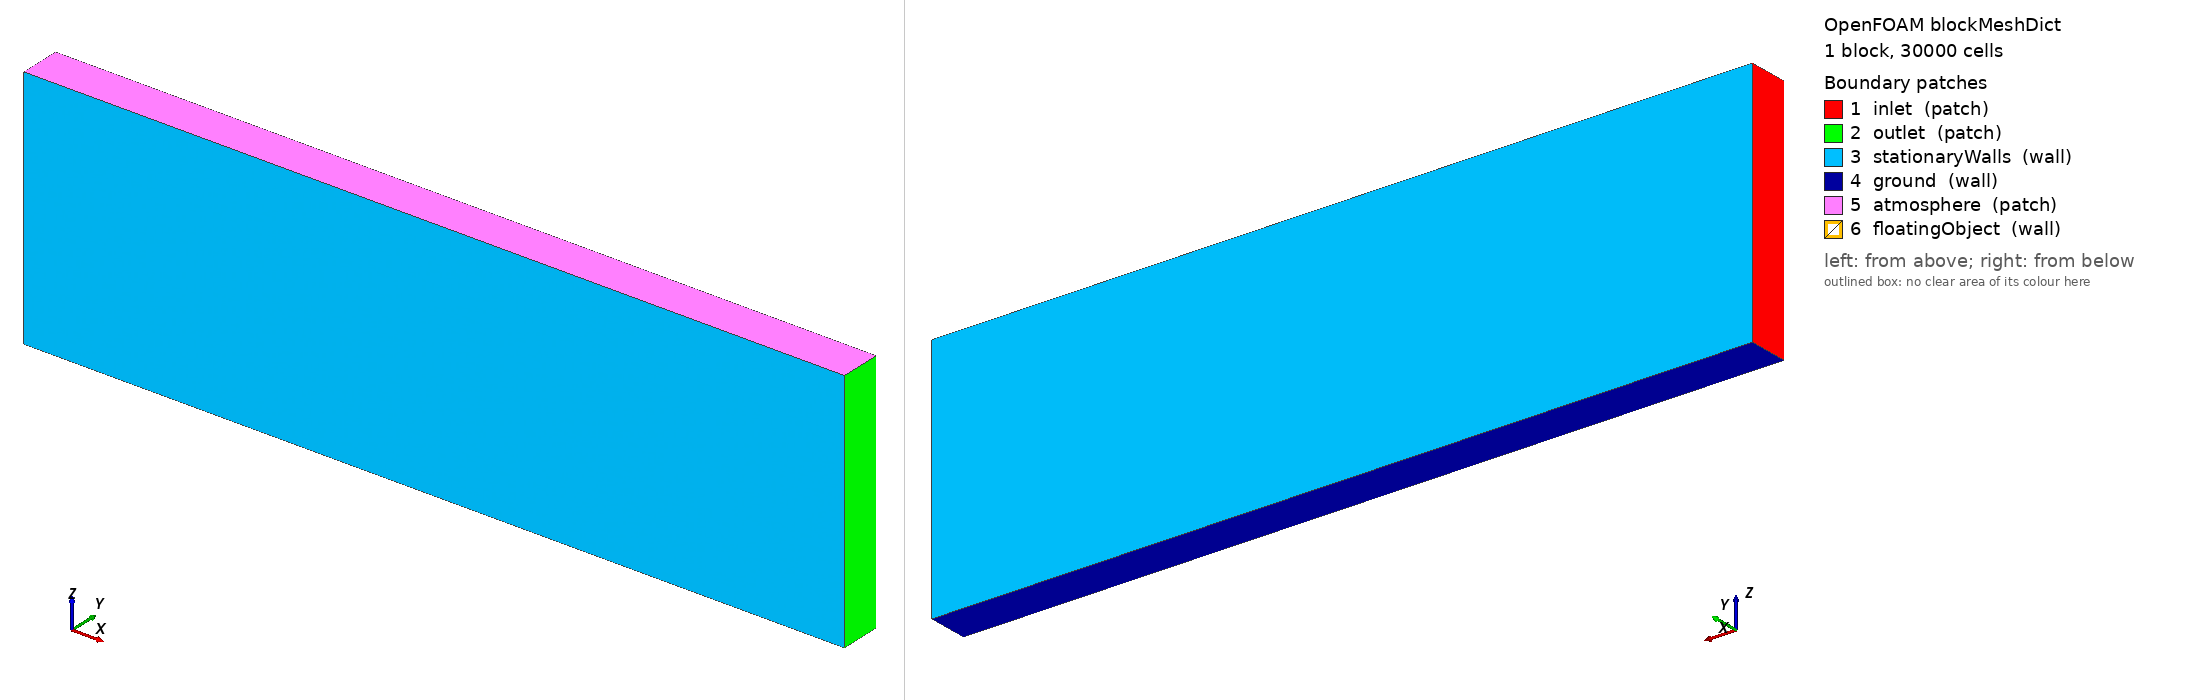

OpenFOAM case: the mesh blockMesh builds from blockMeshDict, 1 block(s), 30000 cells. Boundary patches (legend numbers): 1 inlet (patch), 2 outlet (patch), 3 stationaryWalls (wall), 4 ground (wall), 5 atmosphere (patch), 6 floatingObject (wall). Left view from above one corner, right view from below the opposite corner. Boundary conditions: 1 field file(s) under 0/ or 0.orig/; 6 of 6 drawn patches have an entry in a shipped field file.

=== system/blockMeshDict ===
/*--------------------------------*- C++ -*----------------------------------*\
| beamFoam: finite volume solver for geometrically exact beams                |
| Web:         https://github.com/solids4foam/beamFoam                        |
| Disclaimer:  This offering is not approved or endorsed by OpenCFD Limited,  |
|              producer and distributor of the OpenFOAM software via          |
|              www.openfoam.com, and owner of the OPENFOAM® and OpenCFD®      |
|              trade marks.                                                   |
\*---------------------------------------------------------------------------*/
FoamFile
{
    version     2.0;
    format      ascii;
    class       dictionary;
    object      blockMeshDict;
}
// * * * * * * * * * * * * * * * * * * * * * * * * * * * * * * * * * * * * * //

// Tank 1.0 x 0.05 x 0.3 m, z from -0.15 to 0.15 (still water at z = 0). Cells 10 x 10 x 5 mm, so the box in topoSetDict
// lines up with cell faces.

scale   0.001;

vertices
(
    (   0   0 -150)
    (1000   0 -150)
    (1000  50 -150)
    (   0  50 -150)
    (   0   0  150)
    (1000   0  150)
    (1000  50  150)
    (   0  50  150)
);

blocks
(
    hex (0 1 2 3 4 5 6 7) (100 5 60) simpleGrading (1 1 1)
);

edges
(
);

boundary
(
    inlet
    {
        type patch;
        faces ((0 4 7 3));
    }
    outlet
    {
        type patch;
        faces ((1 2 6 5));
    }
    stationaryWalls
    {
        type wall;
        faces
        (
            (0 1 5 4)
            (3 7 6 2)
        );
    }
    ground
    {
        type wall;
        faces ((0 3 2 1));
    }
    atmosphere
    {
        type patch;
        faces ((4 5 6 7));
    }

    // Filled by subsetMesh with the faces of the cut-out box
    floatingObject
    {
        type wall;
        faces ();
    }
);

mergePatchPairs
(
);

// ************************************************************************* //


=== system/controlDict ===
/*--------------------------------*- C++ -*----------------------------------*\
| =========                 |                                                 |
| \\      /  F ield         | OpenFOAM: The Open Source CFD Toolbox           |
|  \\    /   O peration     | Version:  v1806                                 |
|   \\  /    A nd           | Web:      www.OpenFOAM.com                      |
|    \\/     M anipulation  |                                                 |
\*---------------------------------------------------------------------------*/
FoamFile
{
    version     2.0;
    format      ascii;
    class       dictionary;
    location    "system";
    object      controlDict;
}
// * * * * * * * * * * * * * * * * * * * * * * * * * * * * * * * * * * * * * //

application interFoam;

libs            (sixDoFMooring);

startFrom       latestTime;

startTime       0;

stopAt          endTime;

endTime         10;

deltaT          0.001;

writeControl    adjustableRunTime;

writeInterval   0.05;

purgeWrite      0;

writeFormat     ascii;

writePrecision  12;

writeCompression off;

timeFormat      general;

timePrecision   6;

runTimeModifiable yes;

adjustTimeStep  yes;

maxCo           0.5;
maxAlphaCo      0.25;
maxDeltaT       0.002;

functions
{
    sixDoF_History
    {
        type           sixDoFRigidBodyState;
        libs           (sixDoFRigidBodyState);
        angleFormat    radians;
        writeControl   runTime;
        writeInterval  0.01;
    }
    
    interfaceHeight1
    {
     	type            interfaceHeight;
	libs            ("libfieldFunctionObjects.so");
	locations       ((0.25 0.025 0) (0.75 0.025 0));
        alpha           alpha.water;
        writeControl   runTime;
	writeInterval  0.01;
    }
	      

}

// ************************************************************************* //


=== 0.orig/U ===
/*--------------------------------*- C++ -*----------------------------------* \
| =========                 |                                                 |
| \\      /  F ield         | OpenFOAM: The Open Source CFD Toolbox           |
|  \\    /   O peration     | Version:  v1806                                 |
|   \\  /    A nd           | Web:      www.OpenFOAM.com                      |
|    \\/     M anipulation  |                                                 |
\*---------------------------------------------------------------------------*/
FoamFile
{
    version     2.0;
    format      ascii;
    class       volVectorField;
    location    "0";
    object      U;
}
// * * * * * * * * * * * * * * * * * * * * * * * * * * * * * * * * * * * * * //

dimensions      [0 1 -1 0 0 0 0];

internalField   uniform (0 0 0);

boundaryField
{
    inlet
    {
      type              waveVelocity;
        value           uniform (0 0 0);
    }
    outlet
    {
      type            waveVelocity;
        value           uniform (0 0 0);
    }
    stationaryWalls
    {
        type            noSlip;
    }
    ground
    {
        type            noSlip;
    }
    atmosphere
    {
        type            pressureInletOutletVelocity;
        value           uniform (0 0 0);
    }
        floatingObject
    {
        type            movingWallVelocity;
        slip            yes;
        value           uniform (0 0 0);
	}
}


// ************************************************************************* //
